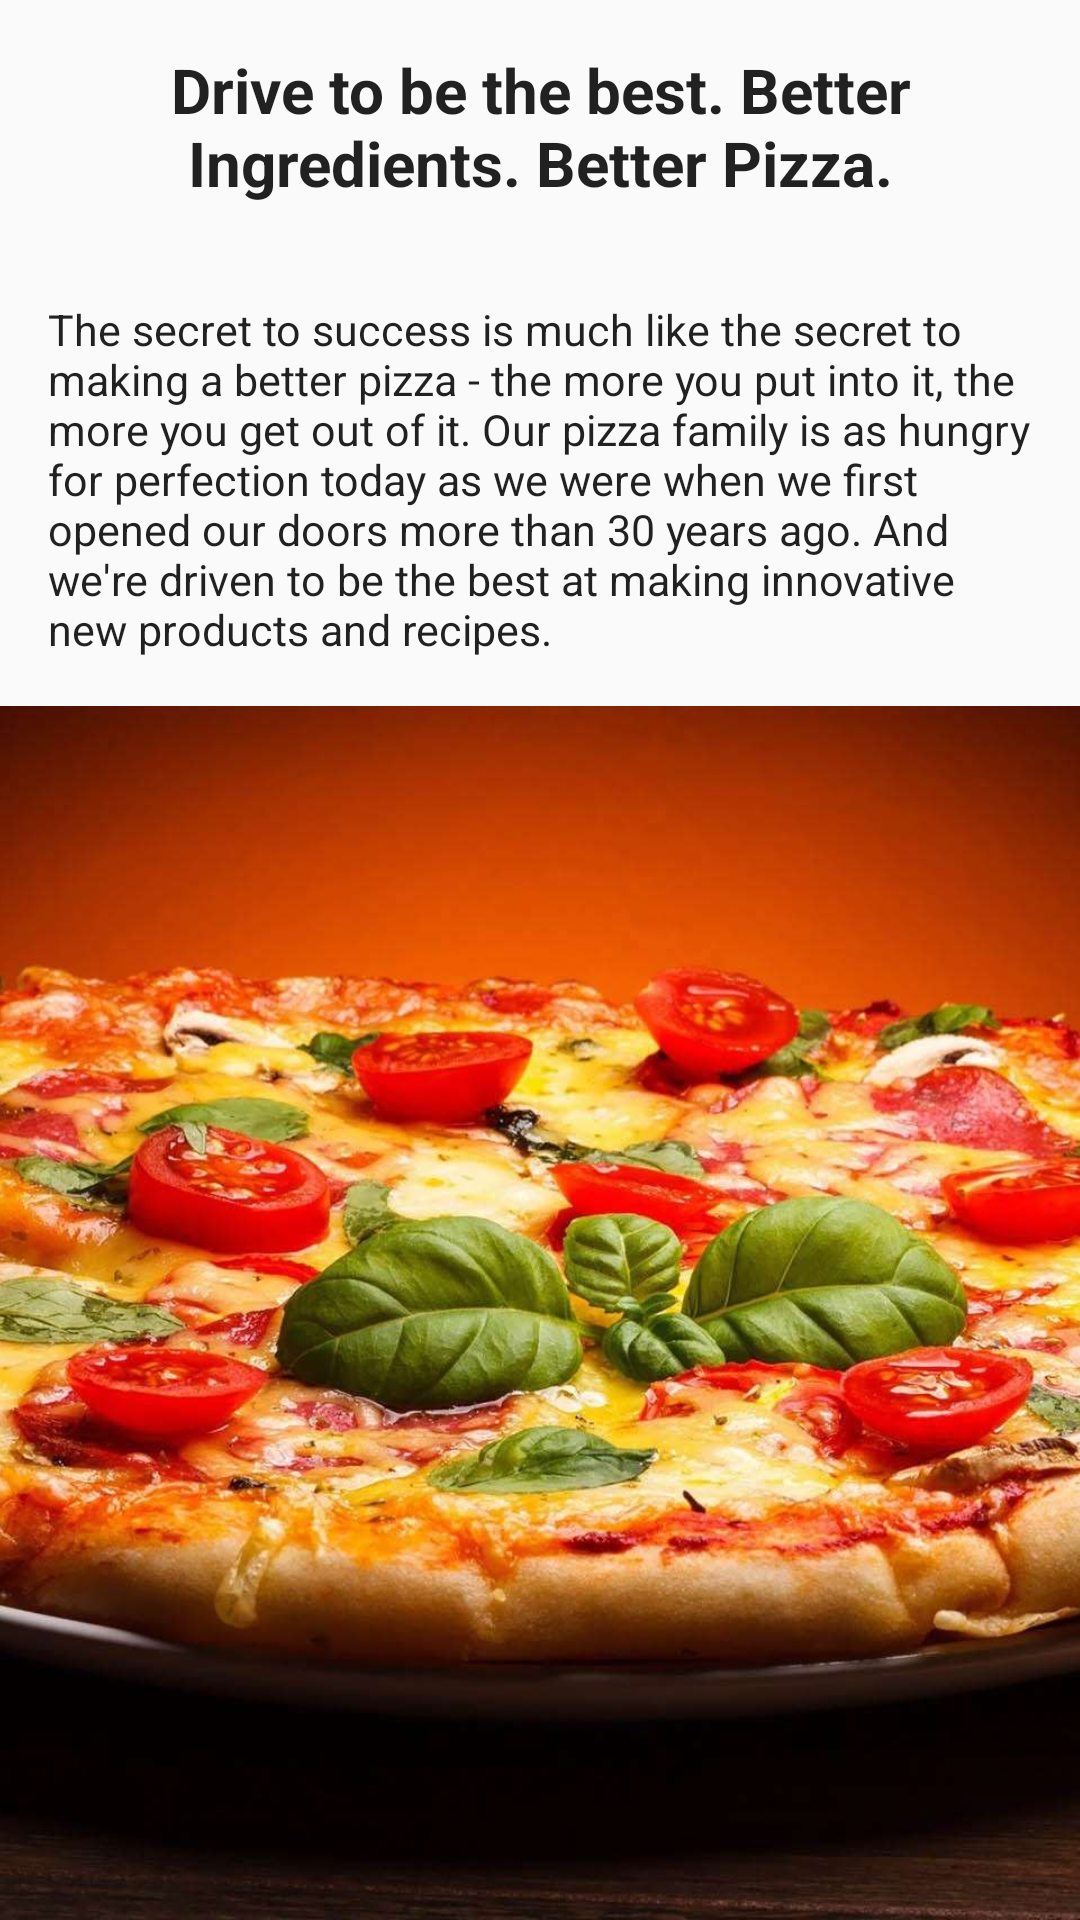

The Android layout XML behind this screen, and the referenced resources:
<!-- AndroidManifest.xml: application theme AppTheme -->
<!-- res/layout/activity_main.xml -->
<?xml version="1.0" encoding="utf-8"?>

<LinearLayout xmlns:android="http://schemas.android.com/apk/res/android"
    xmlns:app="http://schemas.android.com/apk/res-auto"
    xmlns:tools="http://schemas.android.com/tools"
    android:id="@+id/main_page_layout_id"
    android:layout_width="match_parent"
    android:layout_height="match_parent"
    android:orientation="vertical"
    tools:context=".MainActivity">

    <TextView
        android:padding="16dp"
        android:id="@+id/textView_header_id"
        style="@style/MainPageThemeHeader"
        android:layout_width="match_parent"
        android:layout_height="wrap_content"
        android:text="@string/pizza_header"
        android:textAlignment="center"
        android:textStyle="bold" />

    <TextView
        android:padding="16dp"
        android:id="@+id/textView_body_id"
        style="@style/MainPageThemeBody"
        android:layout_width="match_parent"
        android:layout_height="wrap_content"
        android:text="@string/pizza_body"
        android:textAlignment="viewStart" />

    <ImageView
        android:id="@+id/imageView_logo_id"
        android:layout_width="match_parent"
        android:layout_height="match_parent"
        android:contentDescription="@string/pizza_logo"
        android:scaleType="centerCrop"
        app:srcCompat="@drawable/logo" />

</LinearLayout>
<!-- resources referenced by this layout -->
<resources>
  <!-- drawable logo: jpg bitmap (drawable, 177354 bytes) -->
  <string name="pizza_body">The secret to success is much like the secret to making a better pizza - the more you put into it, the more you get out of it. Our pizza family is as hungry for perfection today as we were when we first opened our doors more than 30 years ago. And we\'re driven to be the best at making innovative new products and recipes.</string>
  <string name="pizza_header">Drive to be the best. Better Ingredients. Better Pizza.</string>
  <string name="pizza_logo">Big tasty pizza</string>
  <style name="MainPageThemeBody" parent="Base.Theme.AppCompat.Light.DarkActionBar">
          
          <item name="colorPrimary">@color/colorPrimary</item>
          <item name="colorPrimaryDark">@color/colorPrimaryDark</item>
          <item name="colorAccent">@color/colorAccent</item>
          <item name="android:textSize">@dimen/textSizeMainPageBody</item>&gt;
      </style>
  <style name="MainPageThemeHeader" parent="Base.Theme.AppCompat.Light.DarkActionBar">
          
          <item name="colorPrimary">@color/colorPrimary</item>
          <item name="colorPrimaryDark">@color/colorPrimaryDark</item>
          <item name="colorAccent">@color/colorAccent</item>
          <item name="android:textSize">@dimen/textSizeMainPageHeader</item>&gt;
      </style>
  <style name="AppTheme" parent="Base.Theme.AppCompat.Light.DarkActionBar">
          
          <item name="colorPrimary">@color/colorPrimary</item>
          <item name="colorPrimaryDark">@color/colorPrimaryDark</item>
          <item name="colorAccent">@color/colorAccent</item>
          <item name="android:textSize">@dimen/textSize</item>&gt;
      </style>
  <color name="colorPrimary">#3F51B5</color>
  <color name="colorPrimaryDark">#303F9F</color>
  <color name="colorAccent">#FF4081</color>
  <dimen name="textSizeMainPageBody">7pt</dimen>
  <dimen name="textSizeMainPageHeader">10pt</dimen>
  <dimen name="textSize">10pt</dimen>
</resources>
